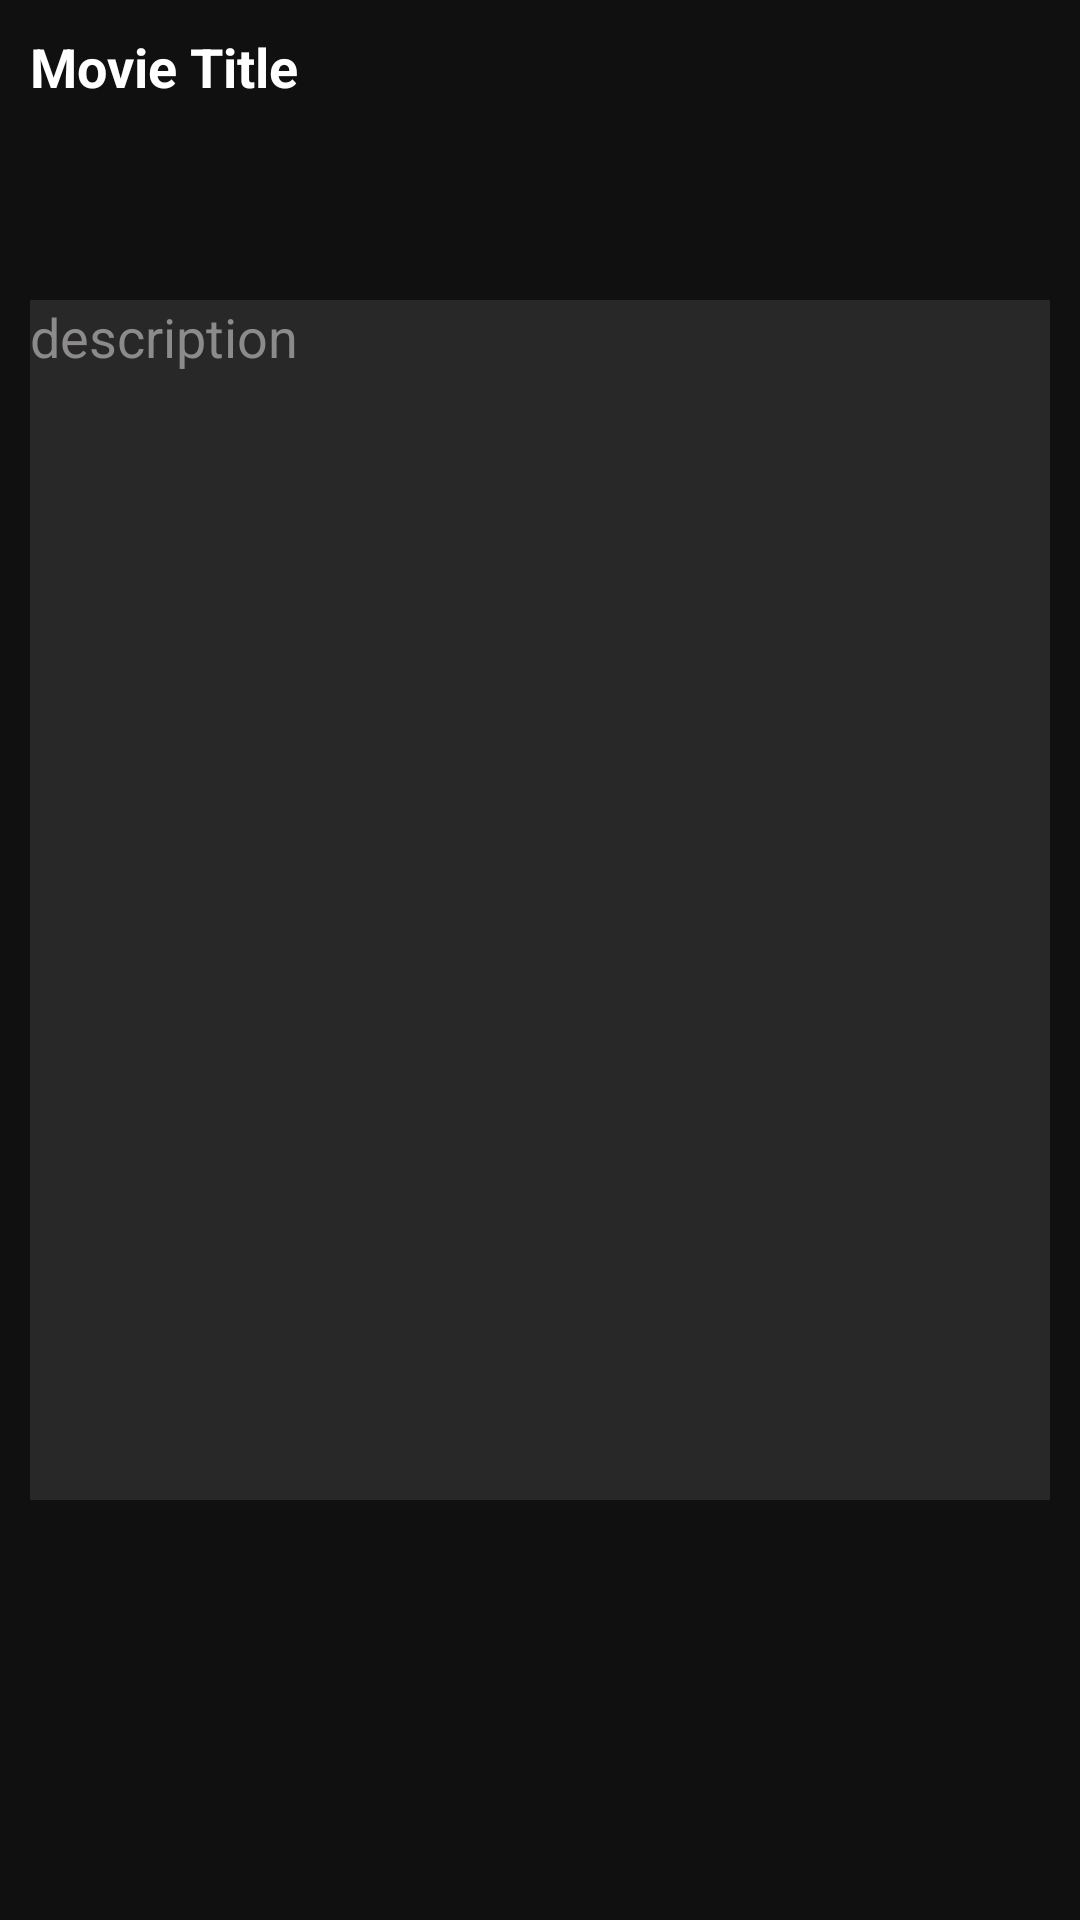

Here is an Android app screen rendered from its layout file. Give the layout XML and the strings, colors and styles it references.
<!-- AndroidManifest.xml: application theme AppTheme -->
<!-- res/layout/activity_description.xml -->
<?xml version="1.0" encoding="utf-8"?>
<LinearLayout
    xmlns:android="http://schemas.android.com/apk/res/android"
    xmlns:app="http://schemas.android.com/apk/res-auto"
    xmlns:tools="http://schemas.android.com/tools"
    android:layout_width="match_parent"
    android:layout_height="match_parent"
    android:orientation="vertical"
    android:background="#101010"
    tools:context=".DescriptionActivity">

    <TextView
        android:textColor="#fff"
        android:layout_width="match_parent"
        android:layout_height="70dp"
        android:id="@+id/movie_name"
        android:text="Movie Title"
        android:layout_margin="10dp"
        android:background="#101010"
        android:textStyle="bold"
        android:textSize="18sp"/>

    <TextView
        android:textColor="#8C8A8A"
        android:layout_width="match_parent"
        android:layout_height="400dp"
        android:id="@+id/desc"
        android:text="description"
        android:background="#292828"
        android:layout_margin="10dp"
        android:textSize="18sp"/>



</LinearLayout>
<!-- resources referenced by this layout -->
<resources>
  <style name="AppTheme" parent="Theme.AppCompat.Light.DarkActionBar">
          
          <item name="colorPrimary">@color/colorPrimary</item>
          <item name="colorPrimaryDark">@color/colorPrimaryDark</item>
          <item name="colorAccent">@color/colorAccent</item>
      </style>
  <color name="colorPrimary">#3D3B3E</color>
  <color name="colorPrimaryDark">#171617</color>
  <color name="colorAccent">#03DAC5</color>
</resources>
